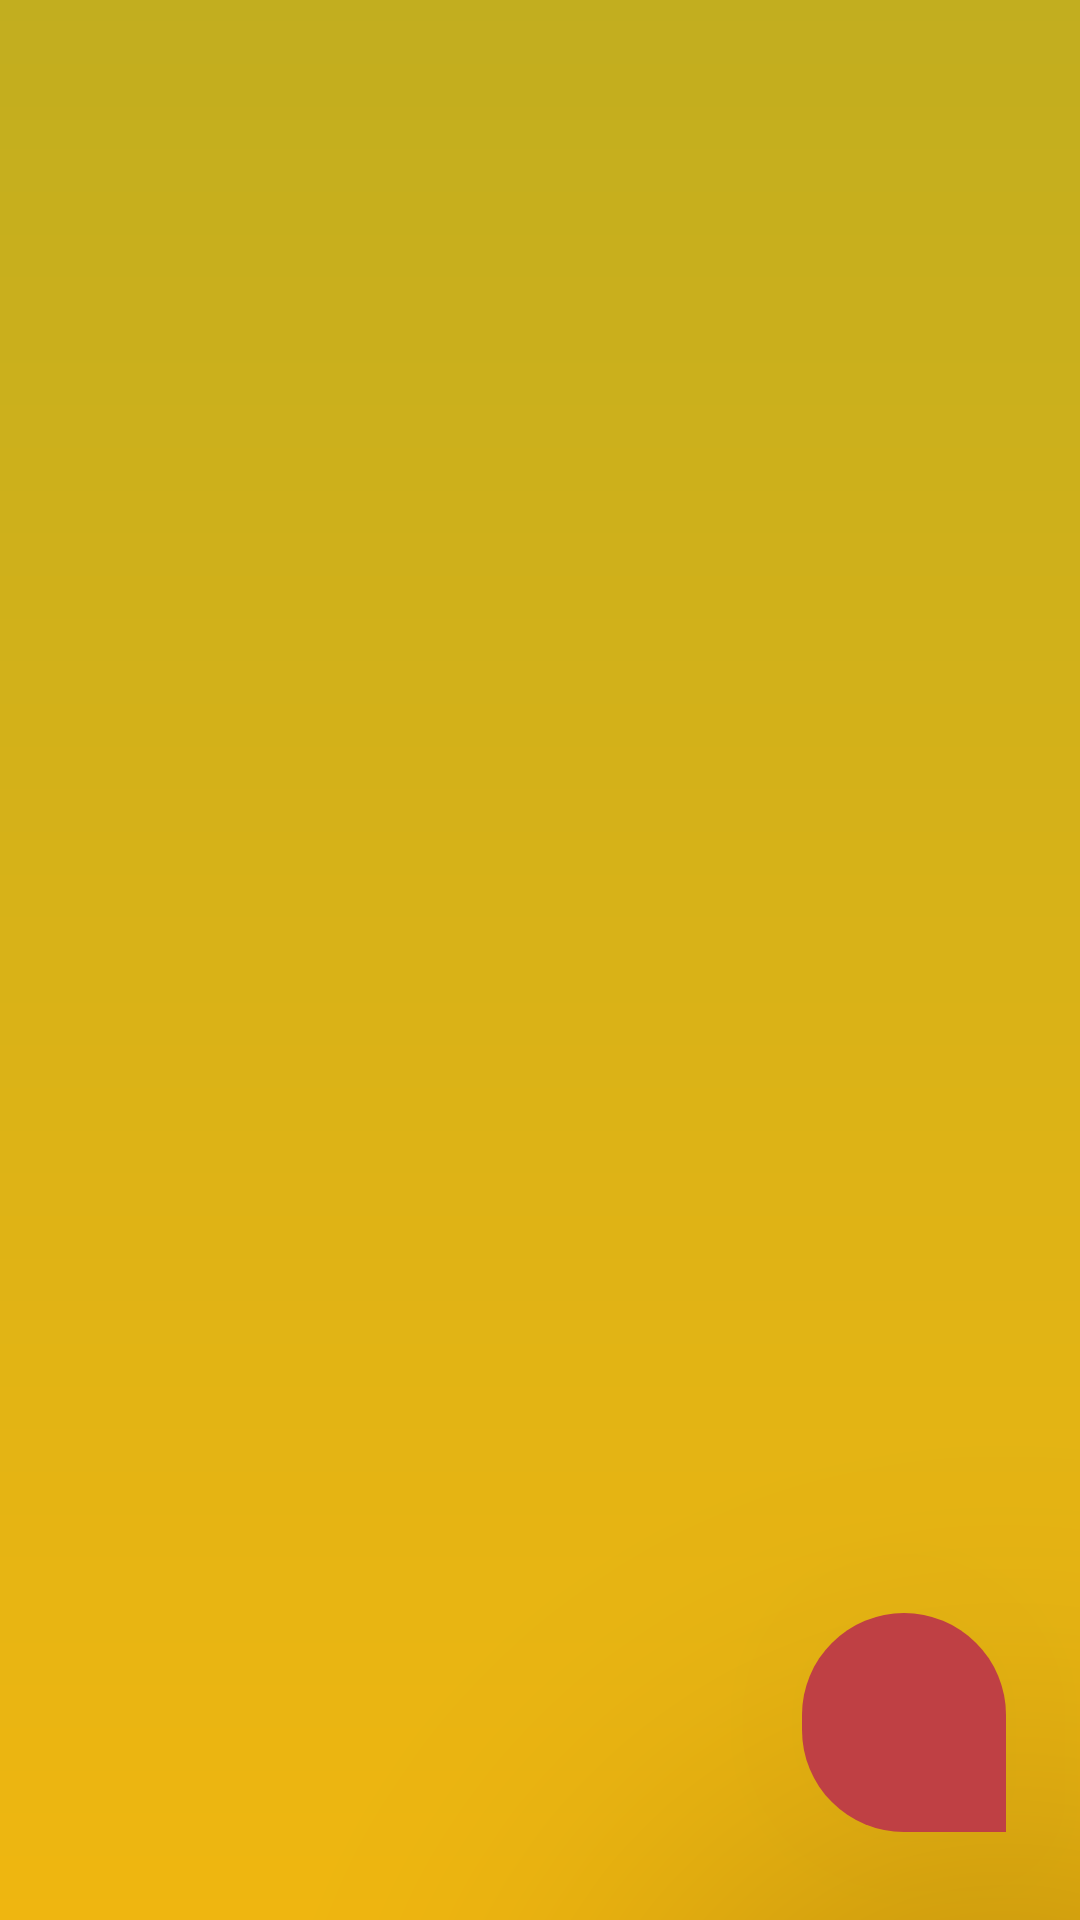

Produce the Android XML layout that renders to this screen, including the resource entries it uses.
<!-- AndroidManifest.xml: application theme Theme.MakeNotes -->
<!-- res/layout/activity_main.xml -->
<?xml version="1.0" encoding="utf-8"?>
<androidx.constraintlayout.widget.ConstraintLayout xmlns:android="http://schemas.android.com/apk/res/android"
    xmlns:app="http://schemas.android.com/apk/res-auto"
    xmlns:tools="http://schemas.android.com/tools"
    android:layout_width="match_parent"
    android:layout_height="match_parent"
    android:background="@drawable/backgroundcolor"
    tools:context="MainActivity">


    <androidx.recyclerview.widget.RecyclerView
        android:id="@+id/recycler"
        android:layout_width="match_parent"
        android:layout_height="match_parent"
        app:layout_constraintBottom_toBottomOf="parent"
        app:layout_constraintEnd_toEndOf="parent"
        app:layout_constraintHorizontal_bias="0.0"
        app:layout_constraintStart_toStartOf="parent"
        app:layout_constraintTop_toTopOf="parent"
        app:layout_constraintVertical_bias="1.0" />

    <ImageButton
        android:id="@+id/imageplus"
        android:layout_width="68dp"
        android:layout_height="73dp"
        android:background="@drawable/addnote_square"
        android:elevation="100dp"
        android:src="@drawable/ic_plus"
        app:layout_constraintBottom_toBottomOf="parent"
        app:layout_constraintEnd_toEndOf="parent"
        app:layout_constraintHorizontal_bias="0.915"
        app:layout_constraintStart_toStartOf="parent"
        app:layout_constraintTop_toTopOf="parent"
        app:layout_constraintVertical_bias="0.948"
        tools:ignore="SpeakableTextPresentCheck" />


</androidx.constraintlayout.widget.ConstraintLayout>
<!-- resources referenced by this layout -->
<resources>
  <!-- drawable addnote_square (drawable) -->
  <?xml version="1.0" encoding="utf-8"?>
  <shape xmlns:android="http://schemas.android.com/apk/res/android">
  
      <solid android:color="#bf4044"/>
  
      <corners android:topRightRadius="90dp"
          android:topLeftRadius="90dp"
          android:bottomLeftRadius="90dp"/>
  </shape>
  <!-- drawable backgroundcolor (drawable) -->
  <?xml version="1.0" encoding="utf-8"?>
  <shape xmlns:android="http://schemas.android.com/apk/res/android">
  <gradient
  android:startColor="#c2ae1f"
      android:endColor="#efb610"
      android:angle="1"
      />
  </shape>
  <style name="Theme.MakeNotes" parent="Theme.MaterialComponents.DayNight.DarkActionBar">
          
  <item name="colorPrimary">#bf4044</item>
          
          <item name="android:statusBarColor" tools:targetApi="l">?attr/colorPrimaryVariant</item>
          
      </style>
</resources>
